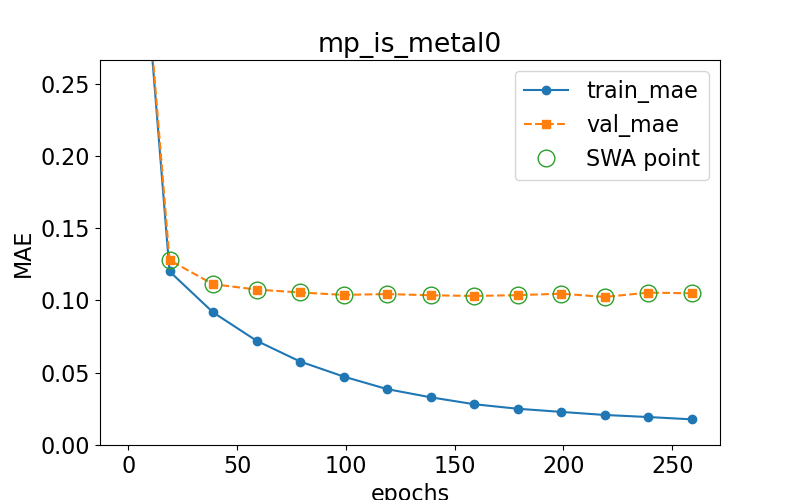

Source data for this figure (header and first rows):
epoch, train loss, val loss, swa
0.0, 0.4745, 0.4762, n
19.0, 0.1201, 0.1279, y
39.0, 0.09176, 0.1113, y
59.0, 0.07211, 0.1075, y
79.0, 0.05774, 0.1055, y
99.0, 0.04735, 0.1038, y
119.0, 0.03866, 0.1044, y
139.0, 0.033, 0.1036, y
159.0, 0.02821, 0.1031, y
179.0, 0.02508, 0.1037, y
199.0, 0.0229, 0.1047, y
219.0, 0.02078, 0.1024, y
239.0, 0.01935, 0.1054, y
259.0, 0.01775, 0.1049, y
